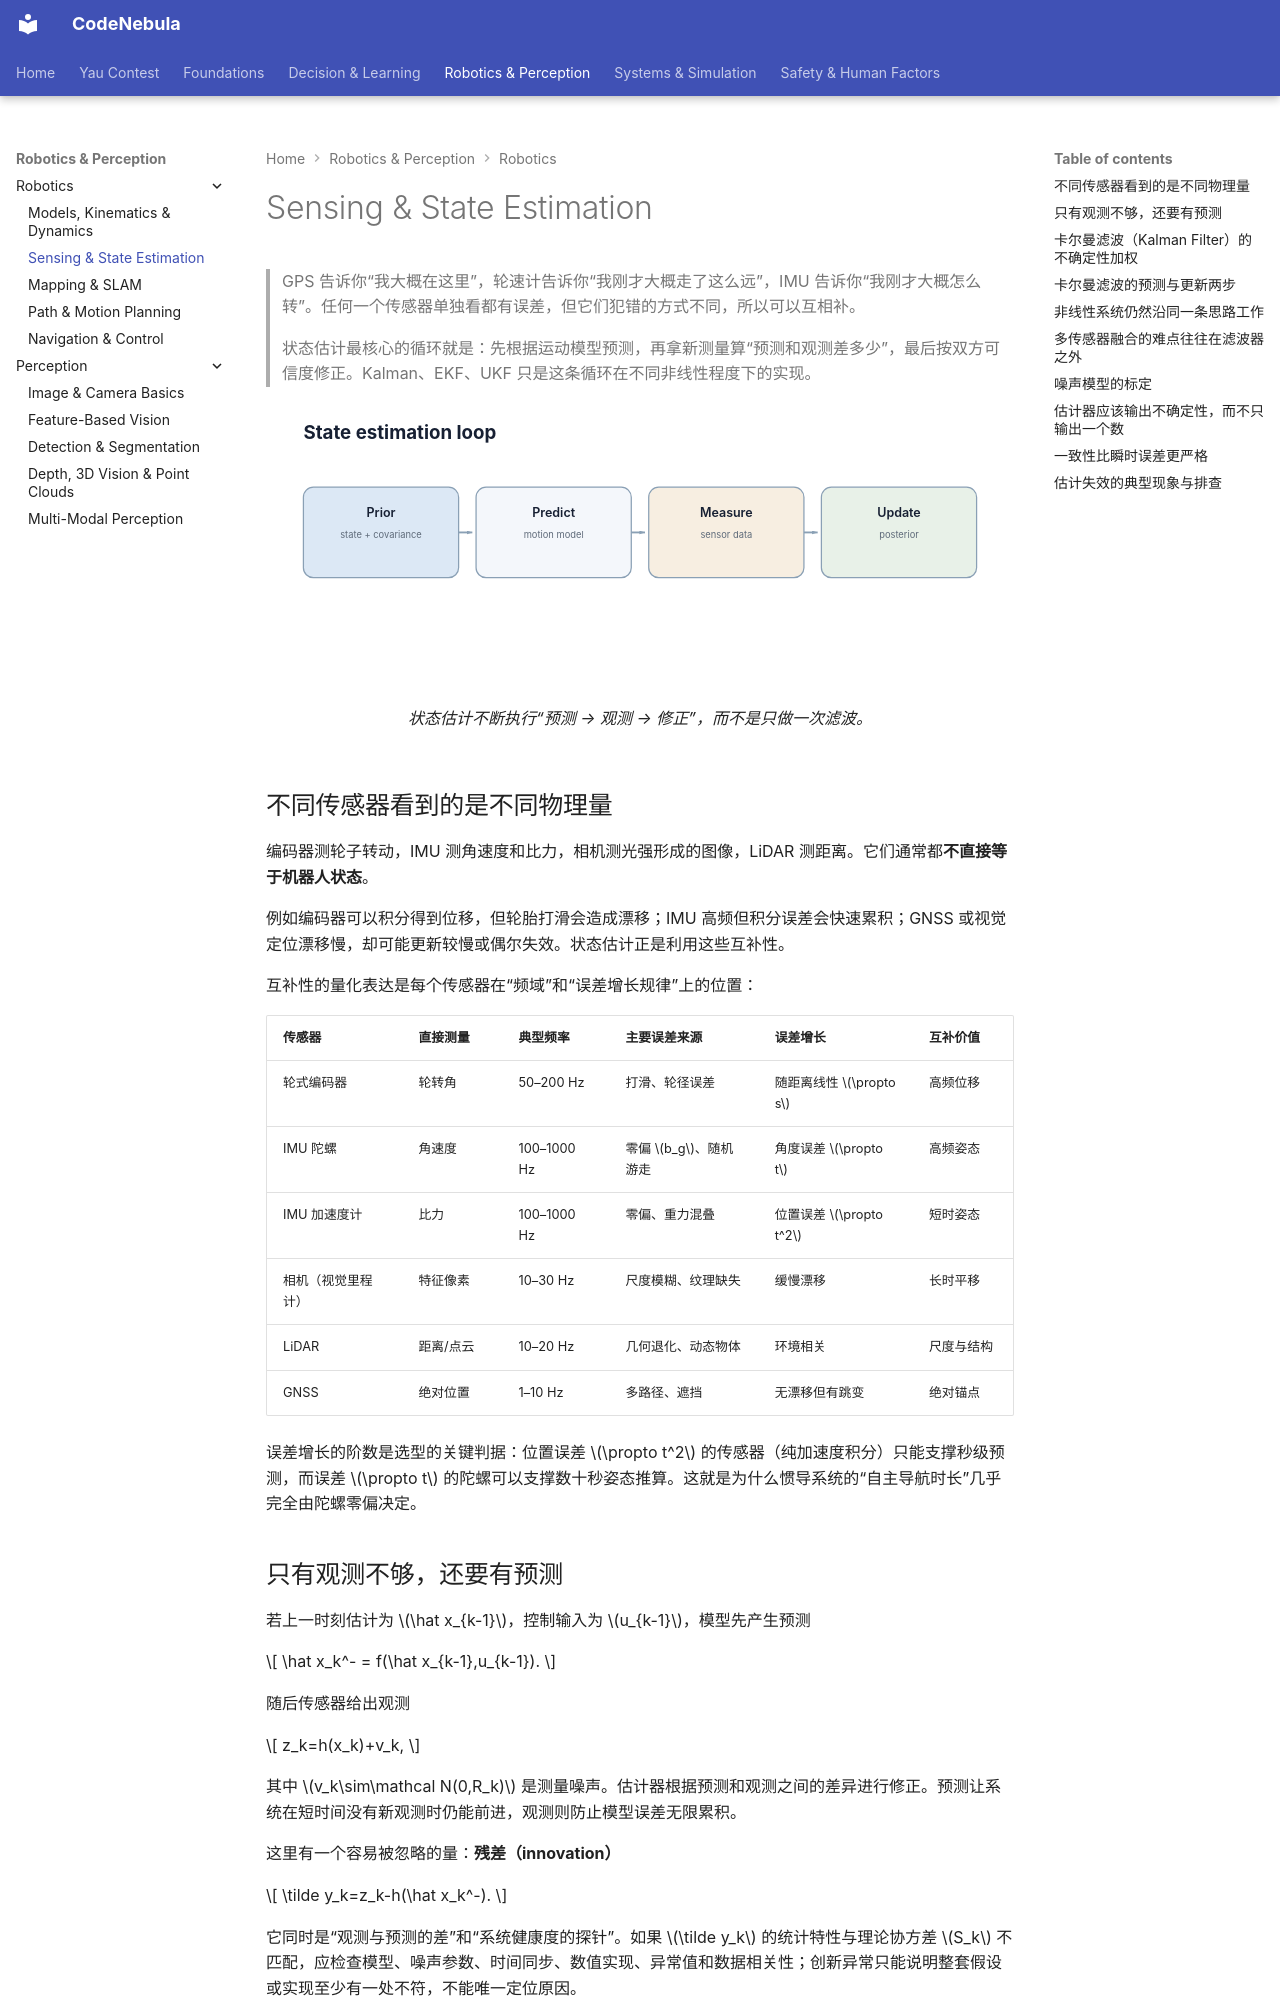

repository: Raymond-223/CodeNebula-mkdocs · page: robotics-perception/robotics/02-sensing-estimation/index.html · generator: mkdocs

# Sensing & State Estimation

> GPS 告诉你“我大概在这里”，轮速计告诉你“我刚才大概走了这么远”，IMU 告诉你“我刚才大概怎么转”。任何一个传感器单独看都有误差，但它们犯错的方式不同，所以可以互相补。
>
> 状态估计最核心的循环就是：先根据运动模型预测，再拿新测量算“预测和观测差多少”，最后按双方可信度修正。Kalman、EKF、UKF 只是这条循环在不同非线性程度下的实现。

<figure markdown="span">
  ![状态估计在预测与观测之间循环。](../../assets/diagrams/state-estimation-loop.svg)
  <figcaption markdown="span">状态估计不断执行“预测 → 观测 → 修正”，而不是只做一次滤波。</figcaption>
</figure>

## 不同传感器看到的是不同物理量

编码器测轮子转动，IMU 测角速度和比力，相机测光强形成的图像，LiDAR 测距离。它们通常都**不直接等于机器人状态**。

例如编码器可以积分得到位移，但轮胎打滑会造成漂移；IMU 高频但积分误差会快速累积；GNSS 或视觉定位漂移慢，却可能更新较慢或偶尔失效。状态估计正是利用这些互补性。

互补性的量化表达是每个传感器在“频域”和“误差增长规律”上的位置：

| 传感器 | 直接测量 | 典型频率 | 主要误差来源 | 误差增长 | 互补价值 |
|---|---|---|---|---|---|
| 轮式编码器 | 轮转角 | 50–200 Hz | 打滑、轮径误差 | 随距离线性 $\propto s$ | 高频位移 |
| IMU 陀螺 | 角速度 | 100–1000 Hz | 零偏 $b_g$、随机游走 | 角度误差 $\propto t$ | 高频姿态 |
| IMU 加速度计 | 比力 | 100–1000 Hz | 零偏、重力混叠 | 位置误差 $\propto t^2$ | 短时姿态 |
| 相机（视觉里程计） | 特征像素 | 10–30 Hz | 尺度模糊、纹理缺失 | 缓慢漂移 | 长时平移 |
| LiDAR | 距离/点云 | 10–20 Hz | 几何退化、动态物体 | 环境相关 | 尺度与结构 |
| GNSS | 绝对位置 | 1–10 Hz | 多路径、遮挡 | 无漂移但有跳变 | 绝对锚点 |

误差增长的阶数是选型的关键判据：位置误差 $\propto t^2$ 的传感器（纯加速度积分）只能支撑秒级预测，而误差 $\propto t$ 的陀螺可以支撑数十秒姿态推算。这就是为什么惯导系统的“自主导航时长”几乎完全由陀螺零偏决定。

## 只有观测不够，还要有预测

若上一时刻估计为 $\hat x_{k-1}$，控制输入为 $u_{k-1}$，模型先产生预测

$$
\hat x_k^- = f(\hat x_{k-1},u_{k-1}).
$$

随后传感器给出观测

$$
z_k=h(x_k)+v_k,
$$

其中 $v_k\sim\mathcal N(0,R_k)$ 是测量噪声。估计器根据预测和观测之间的差异进行修正。预测让系统在短时间没有新观测时仍能前进，观测则防止模型误差无限累积。

这里有一个容易被忽略的量：**残差（innovation）**

$$
\tilde y_k=z_k-h(\hat x_k^-).
$$

它同时是“观测与预测的差”和“系统健康度的探针”。如果 $\tilde y_k$ 的统计特性与理论协方差 $S_k$ 不匹配，应检查模型、噪声参数、时间同步、数值实现、异常值和数据相关性；创新异常只能说明整套假设或实现至少有一处不符，不能唯一定位原因。

| 残差现象 | 含义 | 后续动作 |
|---|---|---|
| 均值非零、持续同号 | 存在未建模偏置（外参、零位） | 重新标定或扩展状态维数 |
| 方差明显大于 $S_k$ | $R$ 或 $Q$ 设小了 | 重估噪声参数 |
| 方差明显小于 $S_k$ | 估计器过度自信 | 上调 $Q$ 或 $R$ |
| 完全为零或恒定 | 观测未被真正使用 | 检查门控/丢弃逻辑 |
| 相关性随延迟增长 | 时间戳未对齐 | 检查时钟与插值 |
